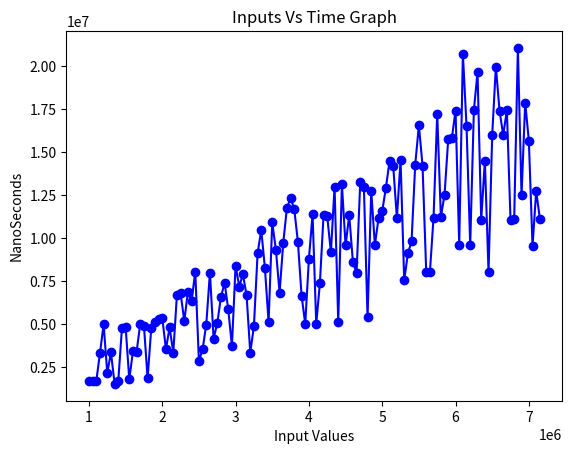

Here is the Python script that generated this plot:
import matplotlib.pyplot as plt

values = [
(1000000,1696900),
(1050000,1686100),
(1100000,1684900),
(1150000,3296500),
(1200000,4991100),
(1250000,2151000),
(1300000,3353100),
(1350000,1521300),
(1400000,1686600),
(1450000,4773100),
(1500000,4853600),
(1550000,1779800),
(1600000,3417300),
(1650000,3400300),
(1700000,5020600),
(1750000,4903600),
(1800000,1844600),
(1850000,4775000),
(1900000,5095700),
(1950000,5274300),
(2000000,5364900),
(2050000,3545400),
(2100000,4806200),
(2150000,3327900),
(2200000,6712900),
(2250000,6795300),
(2300000,5184600),
(2350000,6869900),
(2400000,6330500),
(2450000,8046900),
(2500000,2835300),
(2550000,3538400),
(2600000,4965900),
(2650000,7992400),
(2700000,4161200),
(2750000,5046700),
(2800000,6562700),
(2850000,7407200),
(2900000,5851600),
(2950000,3715100),
(3000000,8400100),
(3050000,7181300),
(3100000,7896700),
(3150000,6677400),
(3200000,3344800),
(3250000,4868500),
(3300000,9109300),
(3350000,10471300),
(3400000,8252300),
(3450000,5106400),
(3500000,10910300),
(3550000,9309400),
(3600000,6824600),
(3650000,9708900),
(3700000,11761300),
(3750000,12322100),
(3800000,11688500),
(3850000,9776600),
(3900000,6657600),
(3950000,5005600),
(4000000,8805100),
(4050000,11371200),
(4100000,5006400),
(4150000,7384600),
(4200000,11356600),
(4250000,11255200),
(4300000,9176000),
(4350000,12974500),
(4400000,5132600),
(4450000,13116900),
(4500000,9576000),
(4550000,11330600),
(4600000,8623600),
(4650000,7965700),
(4700000,13249700),
(4750000,12945700),
(4800000,5385600),
(4850000,12718000),
(4900000,9598000),
(4950000,11166400),
(5000000,11564900),
(5050000,12917000),
(5100000,14487800),
(5150000,14178800),
(5200000,11157900),
(5250000,14533400),
(5300000,7546300),
(5350000,9108900),
(5400000,9802700),
(5450000,14265600),
(5500000,16550600),
(5550000,14201200),
(5600000,8042000),
(5650000,8005500),
(5700000,11188900),
(5750000,17218500),
(5800000,11221500),
(5850000,12525800),
(5900000,15737700),
(5950000,15811000),
(6000000,17404700),
(6050000,9617200),
(6100000,20719400),
(6150000,16508000),
(6200000,9596400),
(6250000,17433900),
(6300000,19645400),
(6350000,11054900),
(6400000,14489500),
(6450000,8042800),
(6500000,15990800),
(6550000,19967900),
(6600000,17399800),
(6650000,15992400),
(6700000,17424300),
(6750000,11031500),
(6800000,11133600),
(6850000,21053000),
(6900000,12482400),
(6950000,17874300),
(7000000,15645700),
(7050000,9538800),
(7100000,12735700),
(7150000,11131800)
]

x_values, y_values = zip(*values)

plt.plot(x_values, y_values, marker='o', linestyle='-', color='b')

plt.xlabel('Input Values')
plt.ylabel('NanoSeconds')
plt.title('Inputs Vs Time Graph')

plt.show()